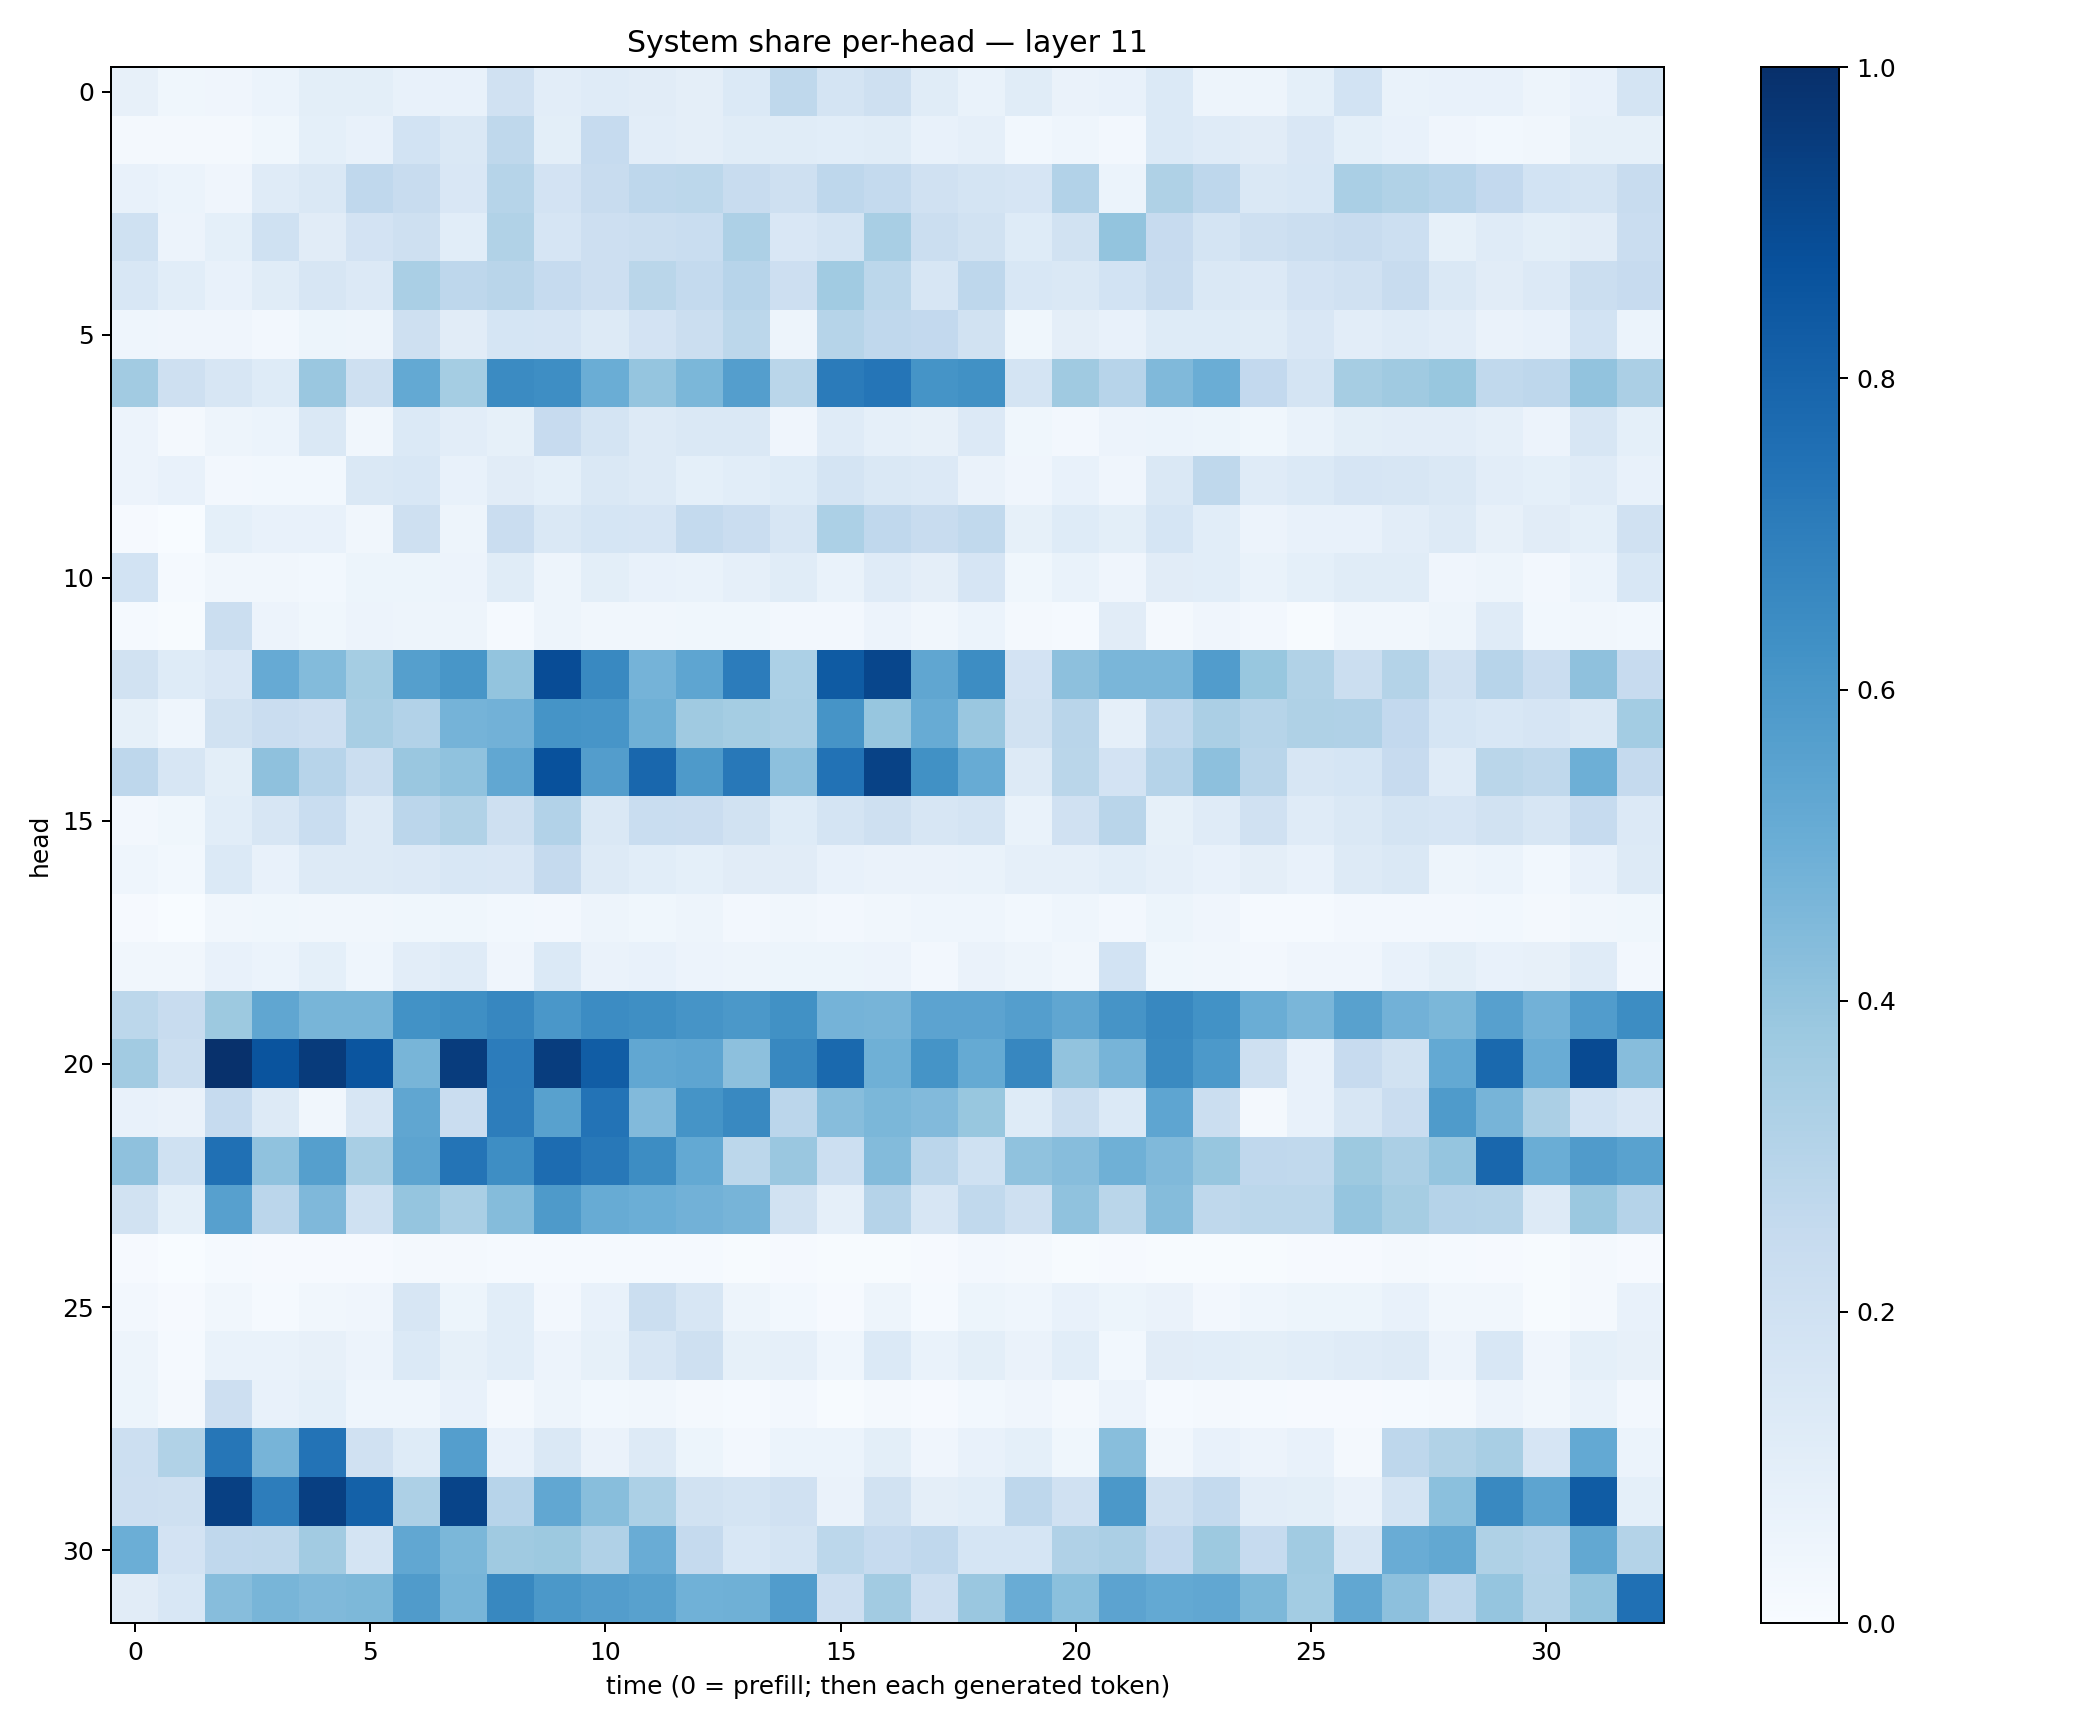

The table this chart was drawn from, first rows:
0.07950439, 0.037452556, 0.039321292, 0.05995376, 0.099330254, 0.09943617, 0.078005366, 0.07567959, 0.19795316, 0.10486011, 0.12102742, 0.11041515, 0.0938326, 0.1379525, 0.2702193, 0.17274468, 0.20661607, 0.11603421, 0.07000023, 0.11328245, 0.0626582, 0.07383251, 0.13902341, 0.050620396
0.02312, 0.01856, 0.02202, 0.03788, 0.09237, 0.07224, 0.1845, 0.1458, 0.2731, 0.09872, 0.25, 0.1049, 0.09416, 0.1135, 0.1164, 0.1089, 0.1148, 0.07268, 0.08783, 0.02899, 0.04647, 0.02348, 0.1367, 0.1195
0.07668, 0.06246, 0.04139, 0.1196, 0.145, 0.267, 0.2365, 0.1514, 0.2981, 0.1835, 0.2374, 0.276, 0.2803, 0.2416, 0.2047, 0.2771, 0.2553, 0.1959, 0.1753, 0.1656, 0.3097, 0.06155, 0.3225, 0.2772
0.2024, 0.05623, 0.09226, 0.1999, 0.1123, 0.1835, 0.2035, 0.1081, 0.3125, 0.1678, 0.2119, 0.2196, 0.2323, 0.3273, 0.1507, 0.1766, 0.3429, 0.2198, 0.1928, 0.1236, 0.1898, 0.4021, 0.2444, 0.1746
0.153, 0.1075, 0.07445, 0.1159, 0.1581, 0.1358, 0.3388, 0.2747, 0.291, 0.2486, 0.2148, 0.286, 0.2545, 0.2954, 0.2136, 0.3647, 0.2806, 0.1565, 0.2773, 0.1544, 0.1439, 0.1846, 0.2351, 0.1427
0.04488, 0.03966, 0.04254, 0.02461, 0.05199, 0.05075, 0.207, 0.1107, 0.1712, 0.1675, 0.1269, 0.183, 0.2211, 0.2775, 0.04724, 0.2977, 0.2669, 0.2585, 0.195, 0.0363, 0.09506, 0.07159, 0.1229, 0.1243
0.3596, 0.2072, 0.1568, 0.1214, 0.3834, 0.2059, 0.5225, 0.3534, 0.6518, 0.6383, 0.5022, 0.3968, 0.4608, 0.5691, 0.287, 0.7086, 0.7323, 0.6148, 0.6258, 0.1734, 0.3707, 0.2943, 0.4467, 0.5031
0.05691, 0.02324, 0.04824, 0.0604, 0.1413, 0.03259, 0.1404, 0.103, 0.08468, 0.2437, 0.1796, 0.1303, 0.1435, 0.1432, 0.04019, 0.1179, 0.08852, 0.08184, 0.1343, 0.03627, 0.02554, 0.05727, 0.06141, 0.05127
0.05538, 0.07657, 0.02413, 0.02905, 0.02791, 0.1422, 0.1537, 0.07675, 0.1101, 0.09126, 0.1433, 0.1297, 0.09372, 0.1081, 0.1236, 0.1788, 0.146, 0.1363, 0.06481, 0.03998, 0.07544, 0.03935, 0.1462, 0.273
0.01119, 0.002815, 0.09293, 0.07687, 0.07719, 0.0349, 0.2083, 0.04773, 0.2287, 0.1429, 0.1693, 0.1651, 0.2558, 0.229, 0.1632, 0.3306, 0.2678, 0.2362, 0.2633, 0.08357, 0.1245, 0.1007, 0.1699, 0.1066
0.1871, 0.0121, 0.03345, 0.03509, 0.02996, 0.05426, 0.05196, 0.05707, 0.1152, 0.04921, 0.098, 0.07593, 0.06702, 0.08808, 0.1152, 0.06897, 0.1211, 0.09403, 0.1652, 0.03529, 0.067, 0.04032, 0.11, 0.1067
0.01206, 0.007317, 0.2238, 0.05799, 0.03752, 0.05598, 0.04942, 0.04728, 0.01211, 0.04749, 0.03515, 0.03134, 0.03726, 0.03856, 0.02612, 0.02347, 0.05663, 0.03477, 0.06119, 0.02188, 0.01439, 0.1103, 0.01824, 0.04194
0.189, 0.1242, 0.1519, 0.5123, 0.438, 0.3518, 0.5656, 0.604, 0.3999, 0.8889, 0.6586, 0.475, 0.5371, 0.7034, 0.3307, 0.8352, 0.9132, 0.5341, 0.642, 0.1836, 0.4175, 0.4641, 0.4612, 0.5748
0.08256, 0.04337, 0.1896, 0.2272, 0.211, 0.3413, 0.3112, 0.476, 0.4843, 0.616, 0.6068, 0.4885, 0.3692, 0.3549, 0.3374, 0.61, 0.391, 0.5116, 0.3837, 0.1944, 0.2893, 0.0898, 0.2626, 0.3344
0.2736, 0.1614, 0.09915, 0.4124, 0.2962, 0.2257, 0.3861, 0.4069, 0.5301, 0.8714, 0.5729, 0.7855, 0.586, 0.7204, 0.4163, 0.7461, 0.9275, 0.6272, 0.5104, 0.1326, 0.289, 0.1801, 0.3015, 0.4179
0.02541, 0.0353, 0.1073, 0.1608, 0.2328, 0.1264, 0.2833, 0.3141, 0.2078, 0.3111, 0.1438, 0.2333, 0.229, 0.1895, 0.1233, 0.1787, 0.2096, 0.158, 0.1761, 0.06863, 0.1963, 0.2917, 0.08495, 0.1205
0.04394, 0.03025, 0.1399, 0.07364, 0.1277, 0.1253, 0.1331, 0.1544, 0.1506, 0.2538, 0.1304, 0.1074, 0.09129, 0.1116, 0.113, 0.07583, 0.06364, 0.06361, 0.06938, 0.08951, 0.08942, 0.109, 0.08759, 0.0762
0.009986, 0.003714, 0.03162, 0.03871, 0.03279, 0.03481, 0.03802, 0.03839, 0.03041, 0.02366, 0.04878, 0.03694, 0.04943, 0.0239, 0.03217, 0.02676, 0.03306, 0.04591, 0.04505, 0.03114, 0.04594, 0.02358, 0.05327, 0.03981
0.03375, 0.03356, 0.07346, 0.06088, 0.09287, 0.04502, 0.105, 0.1176, 0.0396, 0.1393, 0.0634, 0.07412, 0.05701, 0.04811, 0.05436, 0.05236, 0.05626, 0.0255, 0.064, 0.04833, 0.03298, 0.1851, 0.03593, 0.03315
0.2775, 0.2405, 0.3778, 0.5316, 0.4669, 0.4676, 0.6228, 0.6349, 0.6658, 0.6005, 0.6455, 0.636, 0.6116, 0.5954, 0.6257, 0.4766, 0.4711, 0.5434, 0.5447, 0.5665, 0.5334, 0.6102, 0.664, 0.6246
0.3627, 0.224, 0.9956, 0.8618, 0.9558, 0.8577, 0.466, 0.9503, 0.7033, 0.9492, 0.8269, 0.5282, 0.5385, 0.4158, 0.6607, 0.78, 0.4913, 0.6163, 0.5182, 0.6651, 0.4039, 0.4705, 0.6543, 0.5904
0.07527, 0.06633, 0.25, 0.129, 0.03195, 0.158, 0.5335, 0.227, 0.7028, 0.5568, 0.7389, 0.445, 0.6135, 0.6587, 0.2814, 0.4331, 0.46, 0.4452, 0.3901, 0.1219, 0.2215, 0.1371, 0.5383, 0.2206
0.4106, 0.201, 0.7512, 0.41, 0.5644, 0.3408, 0.5413, 0.7368, 0.6377, 0.766, 0.719, 0.6425, 0.5222, 0.28, 0.3853, 0.2162, 0.4404, 0.2815, 0.1994, 0.4091, 0.4322, 0.4896, 0.4484, 0.3917
0.1891, 0.09374, 0.5608, 0.2828, 0.45, 0.2007, 0.3951, 0.3389, 0.4339, 0.5897, 0.5082, 0.498, 0.4817, 0.4696, 0.1936, 0.08637, 0.3014, 0.1571, 0.2635, 0.2056, 0.4093, 0.2867, 0.435, 0.2702
0.01158, 0.00229, 0.0137, 0.01168, 0.009501, 0.008584, 0.01651, 0.02202, 0.01398, 0.01292, 0.01293, 0.01178, 0.01475, 0.005436, 0.01001, 0.004746, 0.006826, 0.007815, 0.02423, 0.01989, 0.004779, 0.01109, 0.006523, 0.007041
0.0266, 0.008046, 0.03296, 0.01507, 0.0326, 0.04127, 0.1638, 0.05137, 0.1077, 0.0238, 0.07225, 0.2215, 0.1583, 0.04917, 0.02782, 0.009254, 0.04693, 0.01186, 0.05249, 0.0468, 0.07339, 0.05418, 0.06382, 0.02636
0.04853, 0.01427, 0.06971, 0.06736, 0.08077, 0.05776, 0.1393, 0.08226, 0.1087, 0.05612, 0.08454, 0.1638, 0.2056, 0.08307, 0.0883, 0.0453, 0.1376, 0.06746, 0.1012, 0.06609, 0.1094, 0.0286, 0.1127, 0.1072
0.05184, 0.01768, 0.2137, 0.07348, 0.09248, 0.04605, 0.04478, 0.07073, 0.01579, 0.04915, 0.02878, 0.0336, 0.02307, 0.01428, 0.02553, 0.004765, 0.02091, 0.008274, 0.02912, 0.04134, 0.01819, 0.05699, 0.01552, 0.0192
0.2171, 0.3163, 0.7295, 0.4702, 0.7421, 0.1954, 0.1219, 0.5675, 0.07722, 0.1406, 0.06596, 0.1309, 0.05457, 0.02713, 0.06001, 0.0595, 0.09813, 0.04129, 0.07386, 0.09057, 0.03645, 0.4287, 0.03201, 0.0769
0.2145, 0.209, 0.9374, 0.7014, 0.9388, 0.8107, 0.3242, 0.92, 0.2958, 0.5289, 0.429, 0.332, 0.1925, 0.1732, 0.1972, 0.06339, 0.1949, 0.09598, 0.1071, 0.2765, 0.1962, 0.5972, 0.2106, 0.2574
0.4972, 0.1812, 0.2668, 0.2705, 0.3632, 0.1797, 0.5278, 0.4575, 0.3701, 0.3755, 0.3181, 0.5071, 0.2538, 0.1534, 0.1719, 0.2781, 0.25, 0.2673, 0.1682, 0.171, 0.3176, 0.3353, 0.2593, 0.3773
0.1101, 0.1535, 0.4331, 0.4657, 0.4453, 0.4563, 0.5799, 0.4667, 0.6631, 0.5965, 0.5729, 0.5566, 0.4856, 0.4904, 0.5763, 0.2147, 0.3625, 0.2139, 0.383, 0.5062, 0.4195, 0.5448, 0.5231, 0.5283
